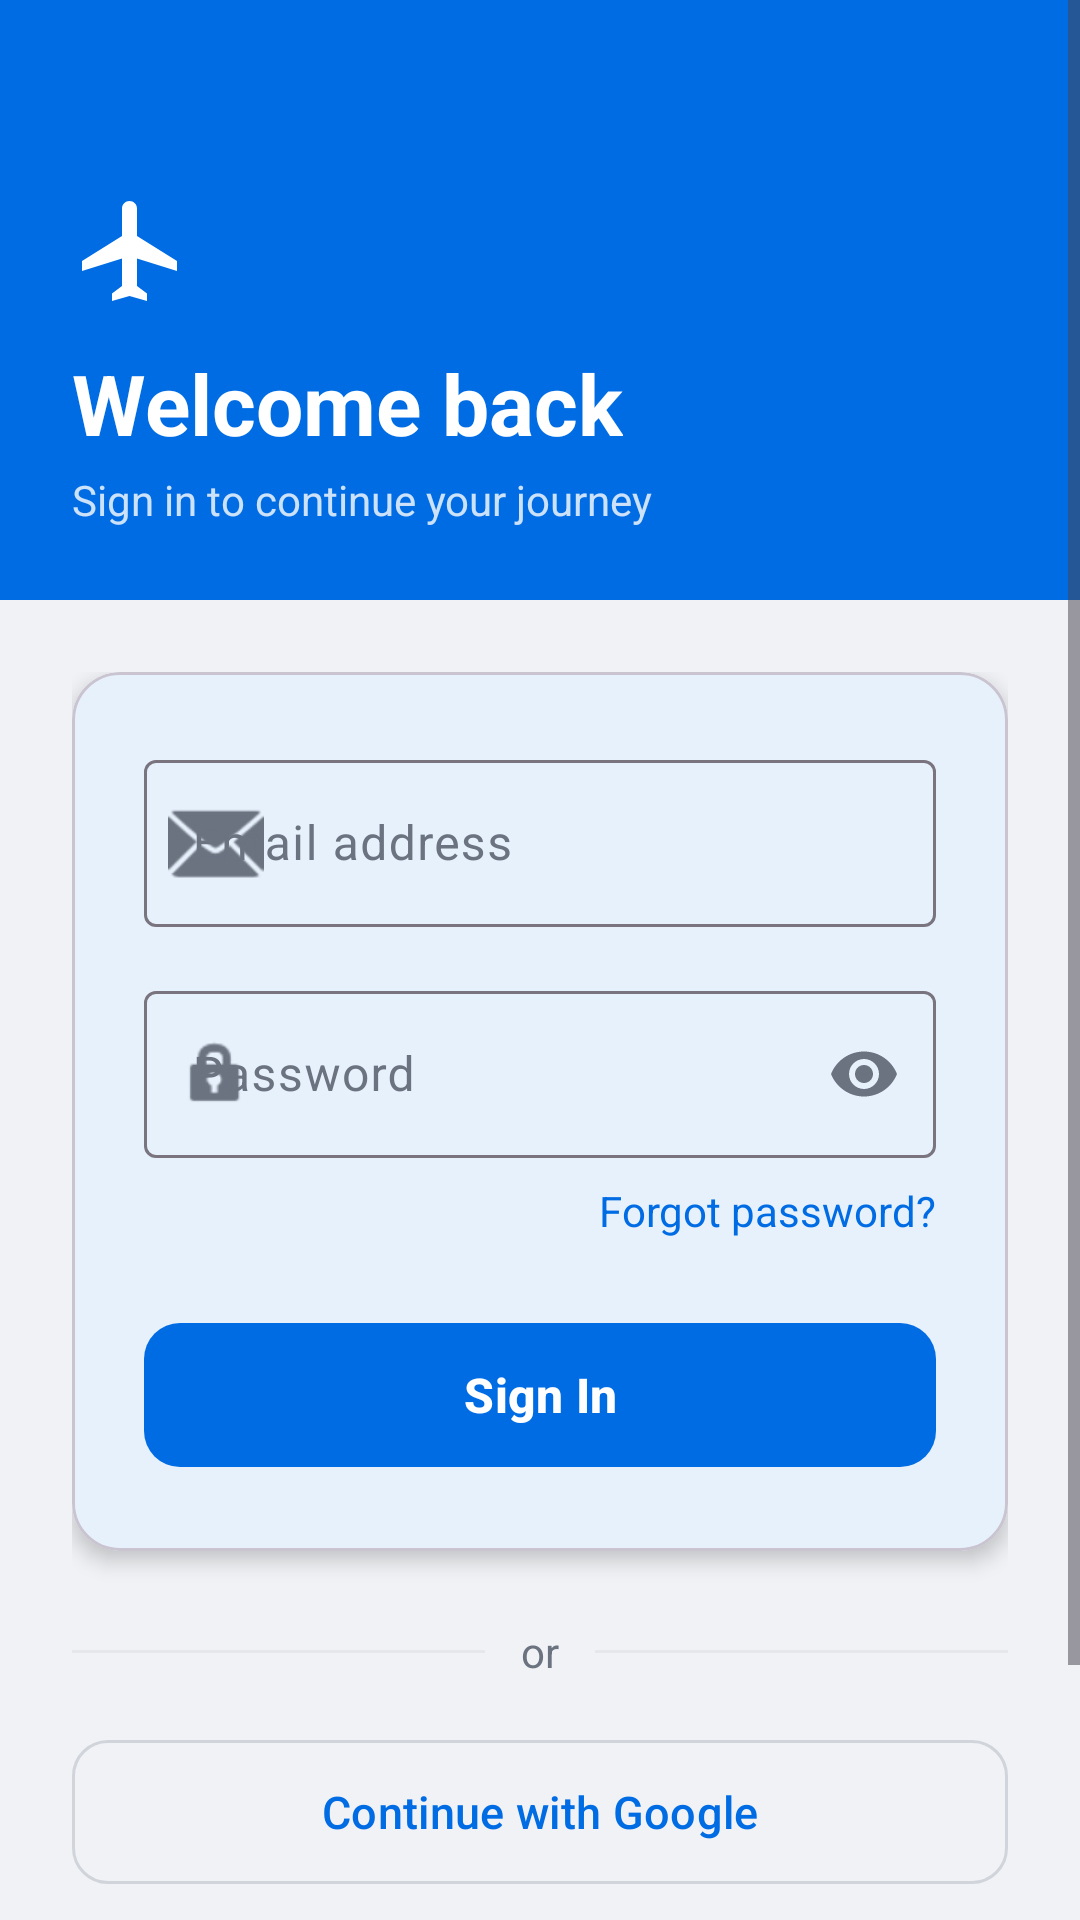

The Android layout XML behind this screen, and the referenced resources:
<!-- AndroidManifest.xml: application theme Theme.TripFlights -->
<!-- res/layout/fragment_login.xml -->
<?xml version="1.0" encoding="utf-8"?>
<ScrollView xmlns:android="http://schemas.android.com/apk/res/android"
    xmlns:app="http://schemas.android.com/apk/res-auto"
    android:layout_width="match_parent"
    android:layout_height="match_parent"
    android:background="@color/background"
    android:fillViewport="true">

    <LinearLayout
        android:layout_width="match_parent"
        android:layout_height="wrap_content"
        android:orientation="vertical">

        
        <LinearLayout
            android:layout_width="match_parent"
            android:layout_height="200dp"
            android:background="@color/brand_primary"
            android:orientation="vertical"
            android:gravity="bottom"
            android:padding="24dp">

            <ImageView
                android:layout_width="40dp"
                android:layout_height="40dp"
                android:src="@drawable/ic_flight"
                app:tint="@color/brand_on_primary" />

            <TextView
                android:layout_width="wrap_content"
                android:layout_height="wrap_content"
                android:layout_marginTop="12dp"
                android:text="@string/login_title"
                android:textColor="@color/brand_on_primary"
                android:textSize="28sp"
                android:textStyle="bold" />

            <TextView
                android:layout_width="wrap_content"
                android:layout_height="wrap_content"
                android:layout_marginTop="4dp"
                android:text="@string/login_subtitle"
                android:textColor="#CCFFFFFF"
                android:textSize="14sp" />

        </LinearLayout>

        
        <LinearLayout
            android:layout_width="match_parent"
            android:layout_height="wrap_content"
            android:orientation="vertical"
            android:padding="24dp"
            android:background="@color/background">

            <com.google.android.material.card.MaterialCardView
                android:layout_width="match_parent"
                android:layout_height="wrap_content"
                app:cardCornerRadius="16dp"
                app:cardElevation="4dp"
                app:cardBackgroundColor="@color/surface">

                <LinearLayout
                    android:layout_width="match_parent"
                    android:layout_height="wrap_content"
                    android:orientation="vertical"
                    android:padding="24dp">

                    <com.google.android.material.textfield.TextInputLayout
                        android:id="@+id/tilEmail"
                        style="@style/Widget.Material3.TextInputLayout.OutlinedBox"
                        android:layout_width="match_parent"
                        android:layout_height="wrap_content"
                        android:hint="@string/hint_email"
                        app:startIconDrawable="@android:drawable/ic_dialog_email">

                        <com.google.android.material.textfield.TextInputEditText
                            android:id="@+id/etEmail"
                            android:layout_width="match_parent"
                            android:layout_height="wrap_content"
                            android:inputType="textEmailAddress"
                            android:imeOptions="actionNext" />

                    </com.google.android.material.textfield.TextInputLayout>

                    <com.google.android.material.textfield.TextInputLayout
                        android:id="@+id/tilPassword"
                        style="@style/Widget.Material3.TextInputLayout.OutlinedBox"
                        android:layout_width="match_parent"
                        android:layout_height="wrap_content"
                        android:layout_marginTop="16dp"
                        android:hint="@string/hint_password"
                        app:endIconMode="password_toggle"
                        app:startIconDrawable="@android:drawable/ic_lock_idle_lock">

                        <com.google.android.material.textfield.TextInputEditText
                            android:id="@+id/etPassword"
                            android:layout_width="match_parent"
                            android:layout_height="wrap_content"
                            android:inputType="textPassword"
                            android:imeOptions="actionDone" />

                    </com.google.android.material.textfield.TextInputLayout>

                    <TextView
                        android:id="@+id/tvForgotPassword"
                        android:layout_width="wrap_content"
                        android:layout_height="wrap_content"
                        android:layout_marginTop="8dp"
                        android:layout_gravity="end"
                        android:text="@string/link_forgot_password"
                        android:textColor="@color/brand_primary"
                        android:textSize="14sp" />

                    <com.google.android.material.button.MaterialButton
                        android:id="@+id/btnLogin"
                        android:layout_width="match_parent"
                        android:layout_height="56dp"
                        android:layout_marginTop="24dp"
                        android:text="@string/btn_login"
                        android:textSize="16sp"
                        android:textStyle="bold"
                        app:backgroundTint="@color/brand_primary"
                        app:cornerRadius="12dp" />

                    <ProgressBar
                        android:id="@+id/progressBar"
                        android:layout_width="wrap_content"
                        android:layout_height="wrap_content"
                        android:layout_gravity="center"
                        android:layout_marginTop="8dp"
                        android:visibility="gone" />

                </LinearLayout>

            </com.google.android.material.card.MaterialCardView>

            
            <LinearLayout
                android:layout_width="match_parent"
                android:layout_height="wrap_content"
                android:layout_marginTop="24dp"
                android:orientation="horizontal"
                android:gravity="center_vertical">

                <View
                    android:layout_width="0dp"
                    android:layout_height="1dp"
                    android:layout_weight="1"
                    android:background="@color/divider" />

                <TextView
                    android:layout_width="wrap_content"
                    android:layout_height="wrap_content"
                    android:layout_marginHorizontal="12dp"
                    android:text="@string/or_divider"
                    android:textColor="@color/text_secondary" />

                <View
                    android:layout_width="0dp"
                    android:layout_height="1dp"
                    android:layout_weight="1"
                    android:background="@color/divider" />

            </LinearLayout>

            
            <com.google.android.material.button.MaterialButton
                android:id="@+id/btnGoogle"
                style="@style/Widget.Material3.Button.OutlinedButton"
                android:layout_width="match_parent"
                android:layout_height="56dp"
                android:layout_marginTop="16dp"
                android:text="@string/btn_google_signin"
                android:textSize="15sp"
                app:strokeColor="@color/border"
                app:cornerRadius="12dp" />

            
            <TextView
                android:id="@+id/tvRegister"
                android:layout_width="wrap_content"
                android:layout_height="wrap_content"
                android:layout_gravity="center"
                android:layout_marginTop="20dp"
                android:text="@string/link_no_account"
                android:textColor="@color/brand_primary"
                android:textSize="14sp"
                android:textStyle="bold" />

            
            <TextView
                android:id="@+id/tvGuest"
                android:layout_width="wrap_content"
                android:layout_height="wrap_content"
                android:layout_gravity="center"
                android:layout_marginTop="8dp"
                android:padding="8dp"
                android:text="@string/continue_as_guest"
                android:textColor="@color/brand_primary"
                android:textSize="14sp" />

        </LinearLayout>

    </LinearLayout>

</ScrollView>
<!-- resources referenced by this layout -->
<resources>
  <color name="background">#F0F2F5</color>
  <color name="border">#D1D5DB</color>
  <color name="brand_on_primary">#FFFFFF</color>
  <color name="brand_primary">#006CE4</color>
  <color name="divider">#E5E7EB</color>
  <color name="surface">#FFFFFF</color>
  <color name="text_secondary">#6B7280</color>
  <!-- drawable ic_flight (drawable) -->
  <vector xmlns:android="http://schemas.android.com/apk/res/android"
      android:width="24dp"
      android:height="24dp"
      android:viewportWidth="24"
      android:viewportHeight="24">
      <path
          android:fillColor="#006CE4"
          android:pathData="M21,16v-2l-8,-5V3.5c0,-0.83 -0.67,-1.5 -1.5,-1.5S10,2.67 10,3.5V9l-8,5v2l8,-2.5V19l-2,1.5V22l3.5,-1 3.5,1v-1.5L13,19v-5.5l8,2.5z" />
  </vector>
  <string name="btn_google_signin">Continue with Google</string>
  <string name="btn_login">Sign In</string>
  <string name="continue_as_guest">Continue as Guest</string>
  <string name="hint_email">Email address</string>
  <string name="hint_password">Password</string>
  <string name="link_forgot_password">Forgot password?</string>
  <string name="link_no_account">Don\'t have an account? Register</string>
  <string name="login_subtitle">Sign in to continue your journey</string>
  <string name="login_title">Welcome back</string>
  <string name="or_divider">or</string>
  <style name="Theme.TripFlights" parent="Base.Theme.TripFlights" />
  <style name="Base.Theme.TripFlights" parent="Theme.Material3.Light.NoActionBar">
          <item name="colorPrimary">@color/brand_primary</item>
          <item name="colorPrimaryVariant">@color/brand_primary_dark</item>
          <item name="colorOnPrimary">@color/brand_on_primary</item>
          <item name="colorSecondary">@color/cta_orange</item>
          <item name="colorOnSecondary">@color/brand_on_primary</item>
          <item name="android:colorBackground">@color/background</item>
          <item name="colorSurface">@color/surface</item>
          <item name="colorOnSurface">@color/text_primary</item>
          <item name="colorOnSurfaceVariant">@color/text_secondary</item>
          <item name="colorError">@color/error_color</item>
          <item name="android:statusBarColor" tools:targetApi="21">@color/brand_primary</item>
          <item name="android:navigationBarColor" tools:targetApi="21">@color/surface</item>
          <item name="android:windowLightStatusBar" tools:targetApi="23">false</item>
      </style>
  <color name="brand_primary_dark">#0052B0</color>
  <color name="cta_orange">#FF6B00</color>
  <color name="text_primary">#1A1A1A</color>
  <color name="error_color">#EF4444</color>
</resources>
